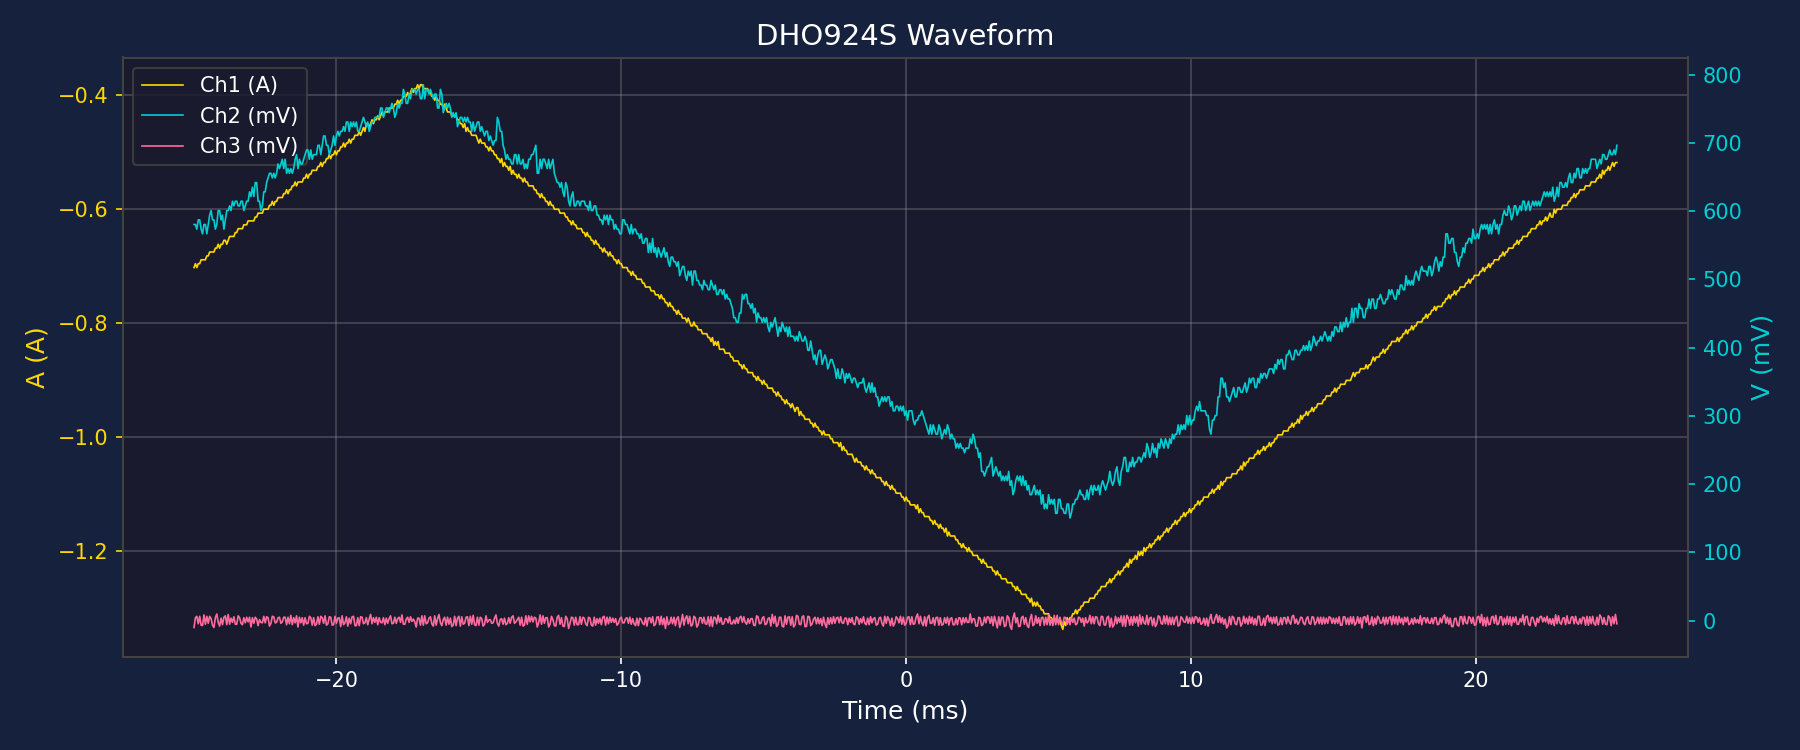

Source data for this figure (header and first rows):
Time(s), Ch1(A), Ch2(V), Ch3(V)
-2.500000000000000139e-02, -7.031501000000000001e-01, 5.802694999999999936e-01, -1.024005000000000054e-02
-2.494999999999999996e-02, -6.963233999999999257e-01, 5.802694999999999936e-01, 4.096020000000000563e-03
-2.490000000000000199e-02, -7.031501000000000001e-01, 5.734428000000000303e-01, 6.144029999999999977e-03
-2.485000000000000056e-02, -6.963233999999999257e-01, 5.870961999999999570e-01, -4.778690000000000368e-03
-2.480000000000000260e-02, -6.963233999999999257e-01, 5.870961999999999570e-01, 6.144029999999999977e-03
-2.475000000000000117e-02, -6.894966999999999624e-01, 5.734428000000000303e-01, -6.826699999999999782e-03
-2.469999999999999973e-02, -6.894966999999999624e-01, 5.666160999999999559e-01, -7.509370000000000454e-03
-2.465000000000000177e-02, -6.894966999999999624e-01, 5.802694999999999936e-01, 8.192040000000001126e-03
-2.460000000000000034e-02, -6.894966999999999624e-01, 5.802694999999999936e-01, -5.461360000000000173e-03
-2.455000000000000238e-02, -6.826699999999999990e-01, 5.666160999999999559e-01, 6.144029999999999977e-03
-2.450000000000000094e-02, -6.826699999999999990e-01, 5.802694999999999936e-01, -4.096020000000000563e-03
-2.445000000000000298e-02, -6.758432999999999247e-01, 5.939229000000000314e-01, 6.144029999999999977e-03
-2.440000000000000155e-02, -6.758432999999999247e-01, 6.007495999999999947e-01, 2.730680000000000086e-03
-2.435000000000000012e-02, -6.758432999999999247e-01, 5.870961999999999570e-01, -6.826699999999999782e-03
-2.430000000000000215e-02, -6.758432999999999247e-01, 5.870961999999999570e-01, -1.024005000000000054e-02
-2.425000000000000072e-02, -6.690165999999999613e-01, 5.734428000000000303e-01, 4.096020000000000563e-03
-2.420000000000000276e-02, -6.690165999999999613e-01, 5.802694999999999936e-01, 9.557380000000000736e-03
-2.415000000000000133e-02, -6.621898999999999980e-01, 6.007495999999999947e-01, -2.730680000000000086e-03
-2.409999999999999989e-02, -6.690165999999999613e-01, 6.007495999999999947e-01, -8.192040000000001126e-03
-2.405000000000000193e-02, -6.621898999999999980e-01, 5.870961999999999570e-01, 3.413349999999999891e-03
-2.400000000000000050e-02, -6.621898999999999980e-01, 5.939229000000000314e-01, -6.144029999999999977e-03
-2.395000000000000254e-02, -6.553632000000000346e-01, 5.734428000000000303e-01, 4.778690000000000368e-03
-2.390000000000000110e-02, -6.553632000000000346e-01, 5.870961999999999570e-01, 6.826699999999999782e-03
-2.385000000000000314e-02, -6.621898999999999980e-01, 6.007495999999999947e-01, -6.144029999999999977e-03
-2.380000000000000171e-02, -6.553632000000000346e-01, 6.007495999999999947e-01, 8.874710000000000931e-03
-2.375000000000000028e-02, -6.485364999999999602e-01, 6.075762999999999581e-01, -5.461360000000000173e-03
-2.370000000000000231e-02, -6.485364999999999602e-01, 6.007495999999999947e-01, 3.413349999999999891e-03
-2.365000000000000088e-02, -6.485364999999999602e-01, 6.144030000000000324e-01, -2.730680000000000086e-03
-2.360000000000000292e-02, -6.485364999999999602e-01, 6.075762999999999581e-01, 5.461360000000000173e-03
-2.355000000000000149e-02, -6.417097999999999969e-01, 6.144030000000000324e-01, -5.461360000000000173e-03
-2.350000000000000006e-02, -6.417097999999999969e-01, 6.144030000000000324e-01, -5.461360000000000173e-03
-2.345000000000000209e-02, -6.348831000000000335e-01, 6.075762999999999581e-01, 6.826699999999999782e-03
-2.340000000000000066e-02, -6.348831000000000335e-01, 6.075762999999999581e-01, 4.096020000000000563e-03
-2.335000000000000270e-02, -6.348831000000000335e-01, 6.144030000000000324e-01, -4.096020000000000563e-03
-2.330000000000000127e-02, -6.348831000000000335e-01, 6.144030000000000324e-01, -6.144029999999999977e-03
-2.324999999999999983e-02, -6.280563999999999591e-01, 6.007495999999999947e-01, 4.096020000000000563e-03
-2.320000000000000187e-02, -6.280563999999999591e-01, 6.075762999999999581e-01, -3.413349999999999891e-03
-2.315000000000000044e-02, -6.280563999999999591e-01, 6.144030000000000324e-01, 4.778690000000000368e-03
-2.310000000000000248e-02, -6.212296999999999958e-01, 6.144030000000000324e-01, -2.048010000000000282e-03
-2.305000000000000104e-02, -6.212296999999999958e-01, 6.280563999999999591e-01, 4.778690000000000368e-03
-2.299999999999999961e-02, -6.212296999999999958e-01, 6.212296999999999958e-01, -9.557380000000000736e-03
-2.295000000000000165e-02, -6.212296999999999958e-01, 6.348831000000000335e-01, 4.096020000000000563e-03
-2.290000000000000022e-02, -6.212296999999999958e-01, 6.212296999999999958e-01, -4.096020000000000563e-03
-2.285000000000000225e-02, -6.144030000000000324e-01, 6.417097999999999969e-01, 4.778690000000000368e-03
-2.280000000000000082e-02, -6.144030000000000324e-01, 6.417097999999999969e-01, 2.048010000000000282e-03
-2.274999999999999939e-02, -6.075762999999999581e-01, 6.144030000000000324e-01, -7.509370000000000454e-03
-2.270000000000000143e-02, -6.075762999999999581e-01, 6.144030000000000324e-01, 1.365340000000000043e-03
-2.264999999999999999e-02, -6.075762999999999581e-01, 6.007495999999999947e-01, -2.730680000000000086e-03
-2.260000000000000203e-02, -6.075762999999999581e-01, 6.075762999999999581e-01, -3.413349999999999891e-03
-2.255000000000000060e-02, -6.007495999999999947e-01, 6.280563999999999591e-01, 6.144029999999999977e-03
-2.250000000000000264e-02, -6.007495999999999947e-01, 6.280563999999999591e-01, -3.413349999999999891e-03
-2.245000000000000120e-02, -6.007495999999999947e-01, 6.417097999999999969e-01, 5.461360000000000173e-03
-2.239999999999999977e-02, -6.007495999999999947e-01, 6.485364999999999602e-01, 4.096020000000000563e-03
-2.235000000000000181e-02, -5.939229000000000314e-01, 6.553632000000000346e-01, -8.192040000000001126e-03
-2.230000000000000038e-02, -5.939229000000000314e-01, 6.553632000000000346e-01, -4.096020000000000563e-03
-2.225000000000000241e-02, -5.870961999999999570e-01, 6.485364999999999602e-01, 6.144029999999999977e-03
-2.220000000000000098e-02, -5.939229000000000314e-01, 6.553632000000000346e-01, 5.461360000000000173e-03
-2.215000000000000302e-02, -5.870961999999999570e-01, 6.485364999999999602e-01, -3.413349999999999891e-03
-2.210000000000000159e-02, -5.870961999999999570e-01, 6.553632000000000346e-01, -2.730680000000000086e-03
-2.205000000000000016e-02, -5.802694999999999936e-01, 6.690165999999999613e-01, 4.096020000000000563e-03
... 940 more rows
